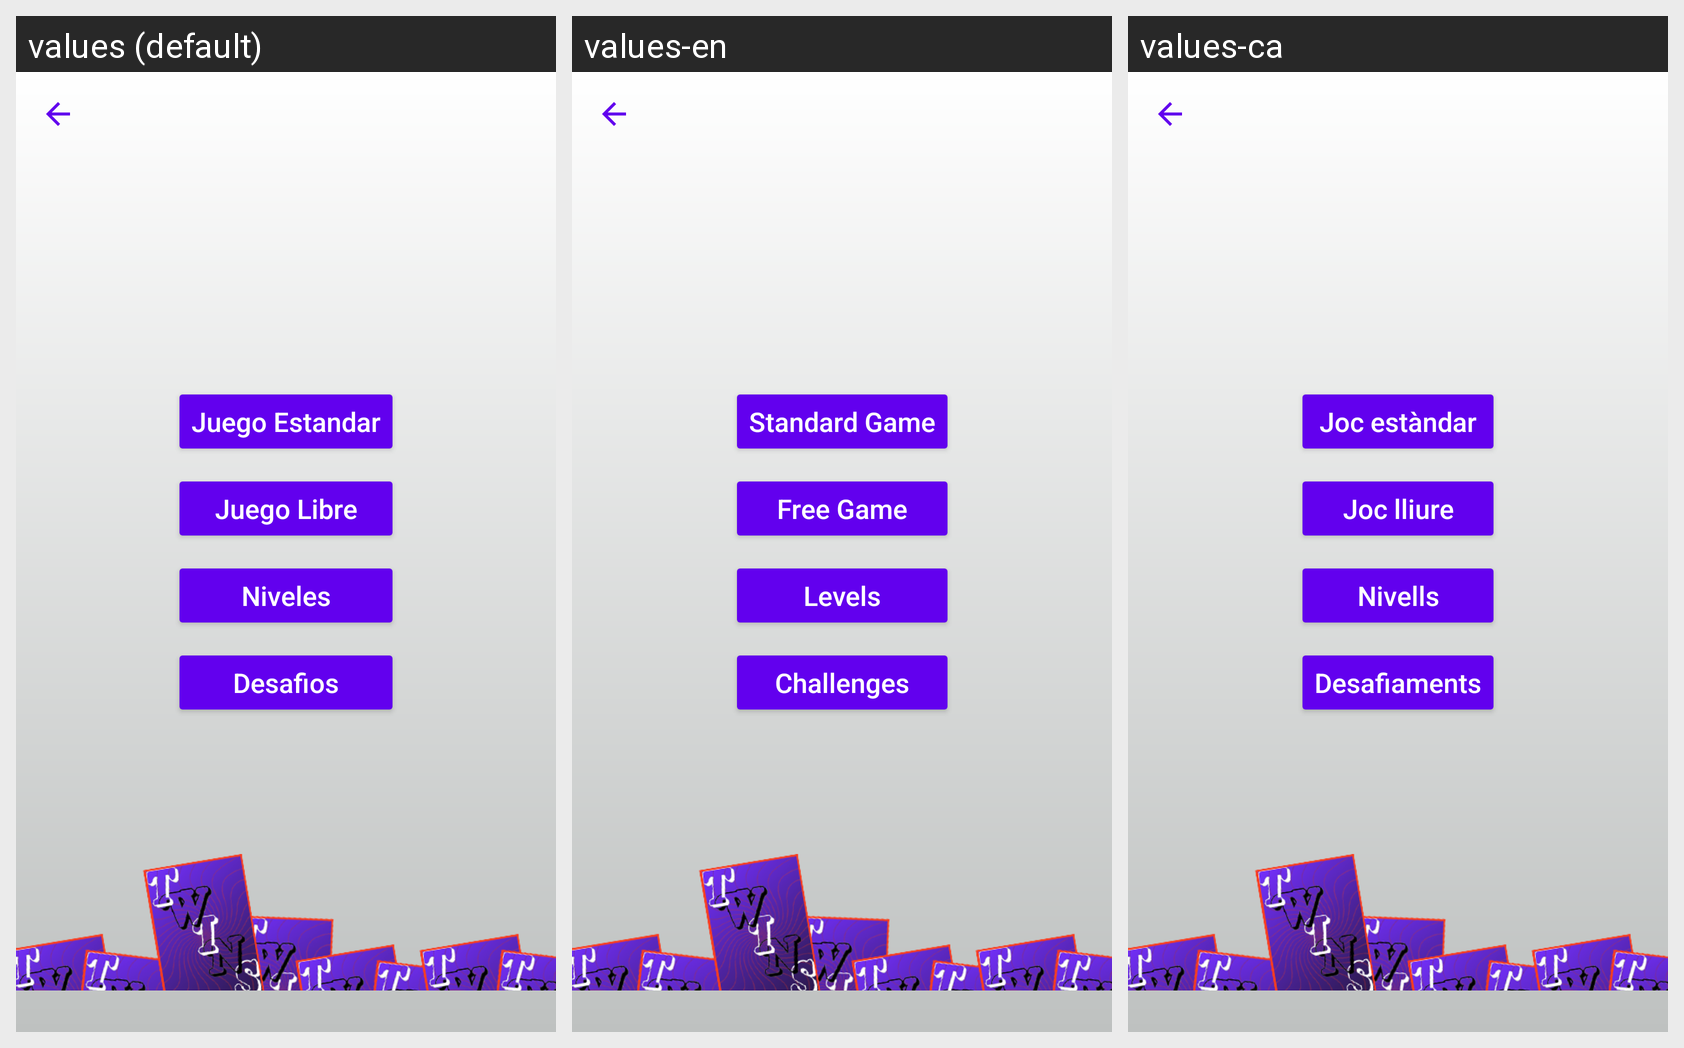

The Android screen above is rendered under several locales of the same app. Produce the string resources it draws, with the default and per-locale values.
Android screen res/layout/activity_selectgamemode.xml rendered under 3 locales, left to right: values (default), values-en, values-ca. Device: Nexus 5 (rendered at 1080×1920; each locale shown at half size, 540×960, under a caption strip naming it); theme AppTheme.
Other locales in the repository, not shown: values-ca-rES, values-fr, values-pt.
Strings drawn on this screen, with the default value and each locale's value (text and hints the layout hard-codes, and strings that could not be matched under every locale, appear in the picture but are not listed):

juego_estandar
  values: Juego Estandar
  values-en: Standard Game
  values-ca: Joc estàndar

juego_libre
  values: Juego Libre
  values-en: Free Game
  values-ca: Joc lliure

niveles
  values: Niveles
  values-en: Levels
  values-ca: Nivells

desafios
  values: Desafios
  values-en: Challenges
  values-ca: Desafiaments
